Image classification data set "frutas_verduras_31" (JeanpierePalacios/FitBite on GitHub). Class labels (10): ajo, alcachofa, arveja, brócoli, espárrago, haba, lechuga, papaya, pepinillo, zanahoria.

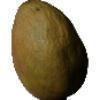
Label: papaya

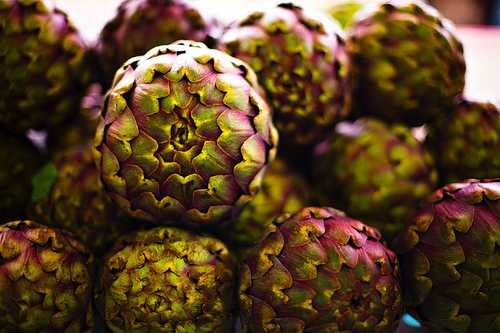
Label: alcachofa

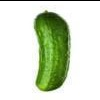
Label: pepinillo

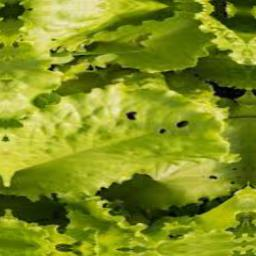
Label: lechuga

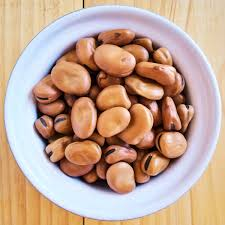
Label: haba

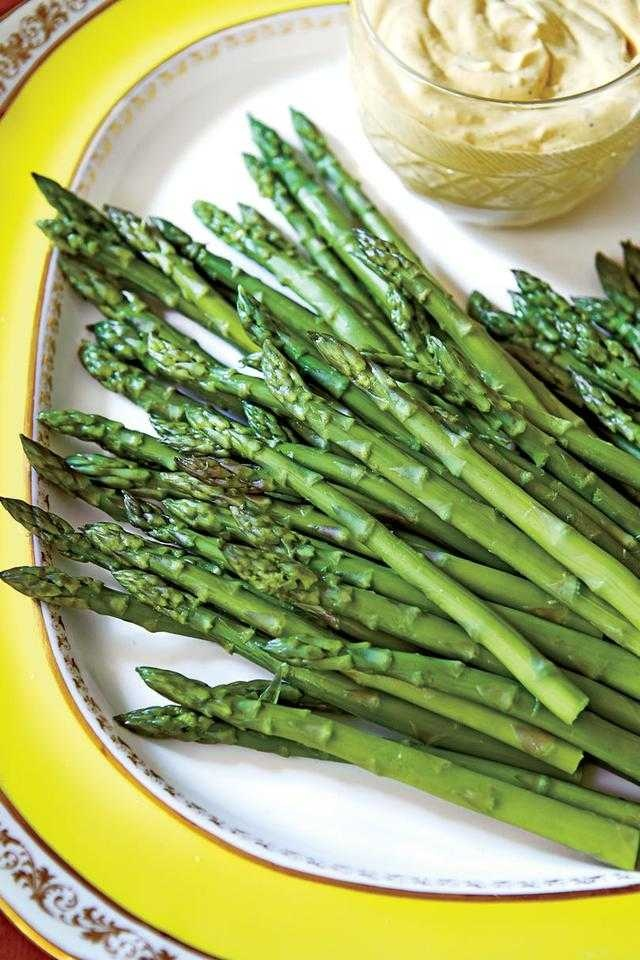
Label: espárrago
